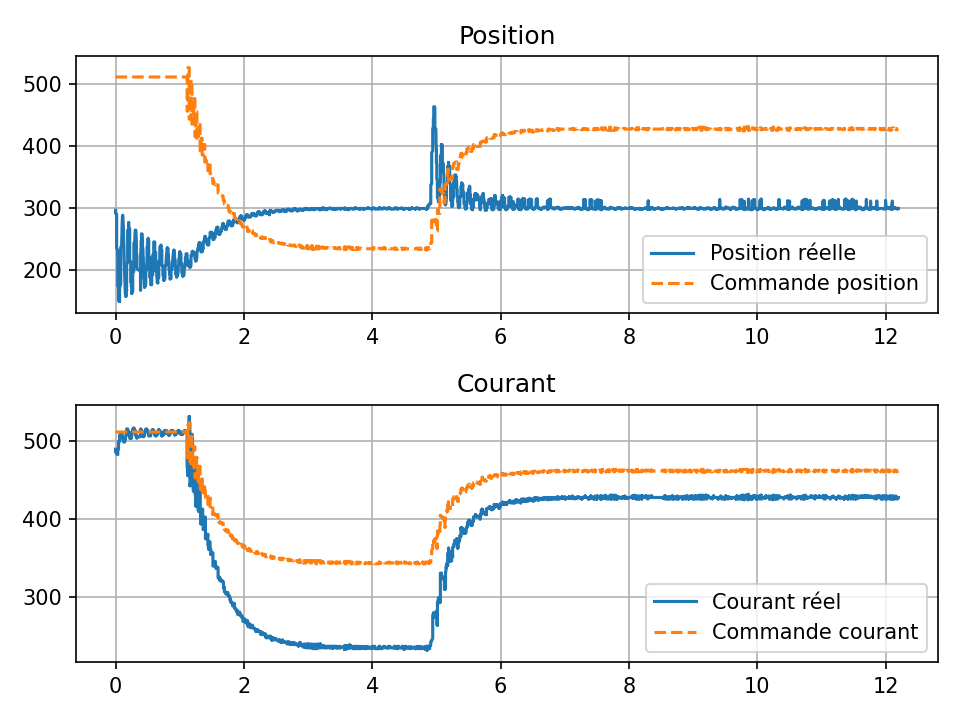

The file beside this chart, header and first rows:
time, pos, cur, cmd_pos, cmd_cur
0.0, 297, 490, 512, 512
0.0, 296, 489, 512, 512
0.0, 295, 489, 512, 512
0.0, 294, 488, 512, 512
0.0, 292, 486, 512, 512
0.01533, 291, 486, 512, 512
0.01631, 290, 485, 512, 512
0.01631, 289, 485, 512, 512
0.01631, 286, 485, 512, 512
0.01631, 284, 485, 512, 512
0.01631, 282, 485, 512, 512
0.01631, 281, 485, 512, 512
0.01631, 276, 485, 512, 512
0.01631, 274, 485, 512, 512
0.01631, 270, 485, 512, 512
0.01631, 268, 485, 512, 512
0.01631, 263, 485, 512, 512
0.01631, 259, 485, 512, 512
0.01631, 254, 485, 512, 512
0.01631, 248, 485, 512, 512
0.01631, 244, 485, 512, 512
0.01631, 240, 484, 512, 512
0.01631, 236, 484, 512, 512
0.03098, 233, 483, 512, 512
0.03098, 230, 483, 512, 512
0.03301, 226, 483, 512, 512
0.03389, 221, 483, 512, 512
0.03389, 218, 484, 512, 512
0.03389, 215, 484, 512, 512
0.03389, 211, 485, 512, 512
0.03389, 208, 485, 512, 512
0.03389, 204, 486, 512, 512
0.03389, 200, 487, 512, 512
0.03389, 196, 488, 512, 512
0.03389, 192, 488, 512, 512
0.03389, 187, 489, 512, 512
0.03389, 184, 489, 512, 512
0.03389, 181, 490, 512, 512
0.03389, 178, 490, 512, 512
0.03389, 175, 490, 512, 512
0.04614, 173, 490, 512, 512
0.04614, 170, 490, 512, 512
0.04614, 167, 490, 512, 512
0.04614, 165, 490, 512, 512
0.04614, 164, 490, 512, 512
0.04614, 162, 491, 512, 512
0.04614, 161, 491, 512, 512
0.04614, 160, 491, 512, 512
0.04614, 159, 492, 512, 512
0.04614, 158, 492, 512, 512
0.04614, 157, 494, 512, 512
0.04614, 156, 495, 512, 512
0.04614, 155, 496, 512, 512
0.04614, 154, 497, 512, 512
0.04614, 153, 498, 512, 512
0.04614, 152, 498, 512, 512
0.04614, 151, 499, 512, 512
0.04614, 151, 500, 512, 512
0.06213, 151, 500, 512, 512
0.06213, 150, 500, 512, 512
... 13,419 more rows
